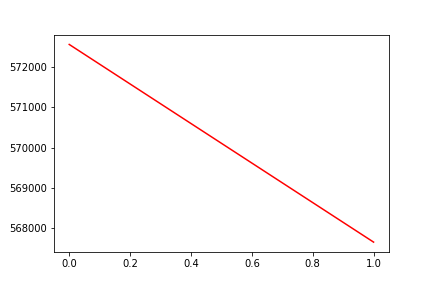

The file beside this chart, header and first rows:
, date, assets
0, 0, 572554
1, 20180221, 567661
